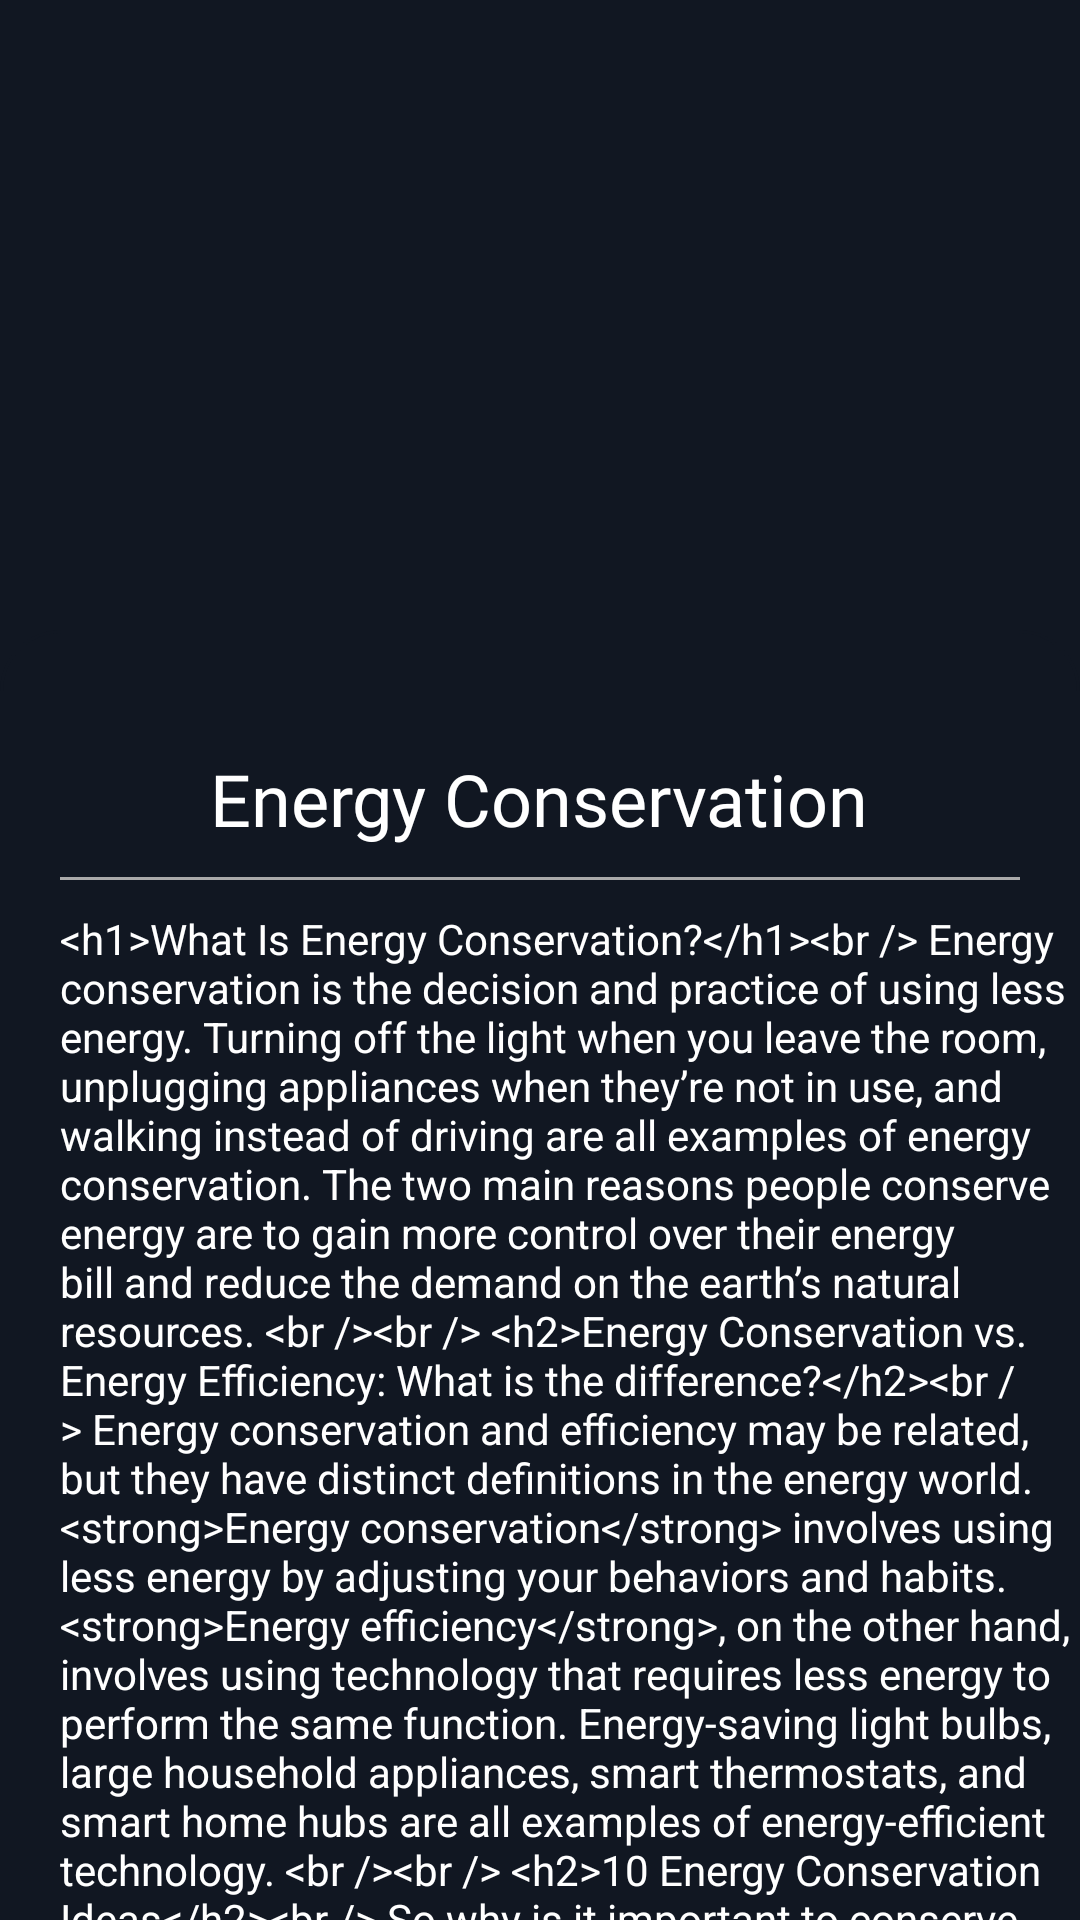

Produce the Android XML layout that renders to this screen, including the resource entries it uses.
<!-- AndroidManifest.xml: application theme Theme.GreenSort -->
<!-- res/layout/fragment_energy_conservation.xml -->
<?xml version="1.0" encoding="utf-8"?>
<FrameLayout xmlns:android="http://schemas.android.com/apk/res/android"
    xmlns:tools="http://schemas.android.com/tools"
    android:layout_width="match_parent"
    android:layout_height="match_parent"
    tools:context=".learn.EnergyConservation"
    android:background="#111722">

    <ScrollView
        android:layout_width="match_parent"
        android:layout_height="match_parent"
        android:scrollbars="none">

        <LinearLayout
            android:layout_width="match_parent"
            android:layout_height="wrap_content"
            android:orientation="vertical">

            <FrameLayout
                android:layout_width="match_parent"
                android:layout_height="match_parent">

                <ImageView
                    android:layout_width="match_parent"
                    android:layout_height="250dp"
                    android:src="@drawable/energy_conservation"
                    android:scaleType="fitXY" />

                <FrameLayout
                    android:layout_width="match_parent"
                    android:layout_height="match_parent"
                    android:background="@drawable/learn_content_bg"
                    android:layout_marginTop="210dp"/>
            </FrameLayout>

            <TextView
                android:layout_width="wrap_content"
                android:layout_height="wrap_content"
                android:layout_gravity="center|top"
                android:textColor="@color/white"
                android:textSize="24sp"
                android:text="Energy Conservation"
                android:fontFamily="@font/sf_pro_display_bold" />

            <View
                android:layout_width="match_parent"
                android:layout_height="1dp"
                android:background="@android:color/darker_gray"
                android:layout_marginTop="10dp"
                android:layout_marginStart="20dp"
                android:layout_marginEnd="20dp"/>

            <TextView
                android:id="@+id/energyConservationTxtView"
                android:layout_width="wrap_content"
                android:layout_height="wrap_content"
                android:layout_marginStart="20dp"
                android:layout_marginTop="10dp"
                android:textColor="@color/white"
                android:text="@string/energy_conservation_content"/>
        </LinearLayout>
    </ScrollView>

</FrameLayout>
<!-- resources referenced by this layout -->
<resources>
  <color name="white">#FFFFFFFF</color>
  <color name="purple_500">#FF6200EE</color>
  <color name="purple_700">#FF3700B3</color>
  <color name="teal_200">#FF03DAC5</color>
  <color name="teal_700">#FF018786</color>
  <color name="black">#FF000000</color>
</resources>
